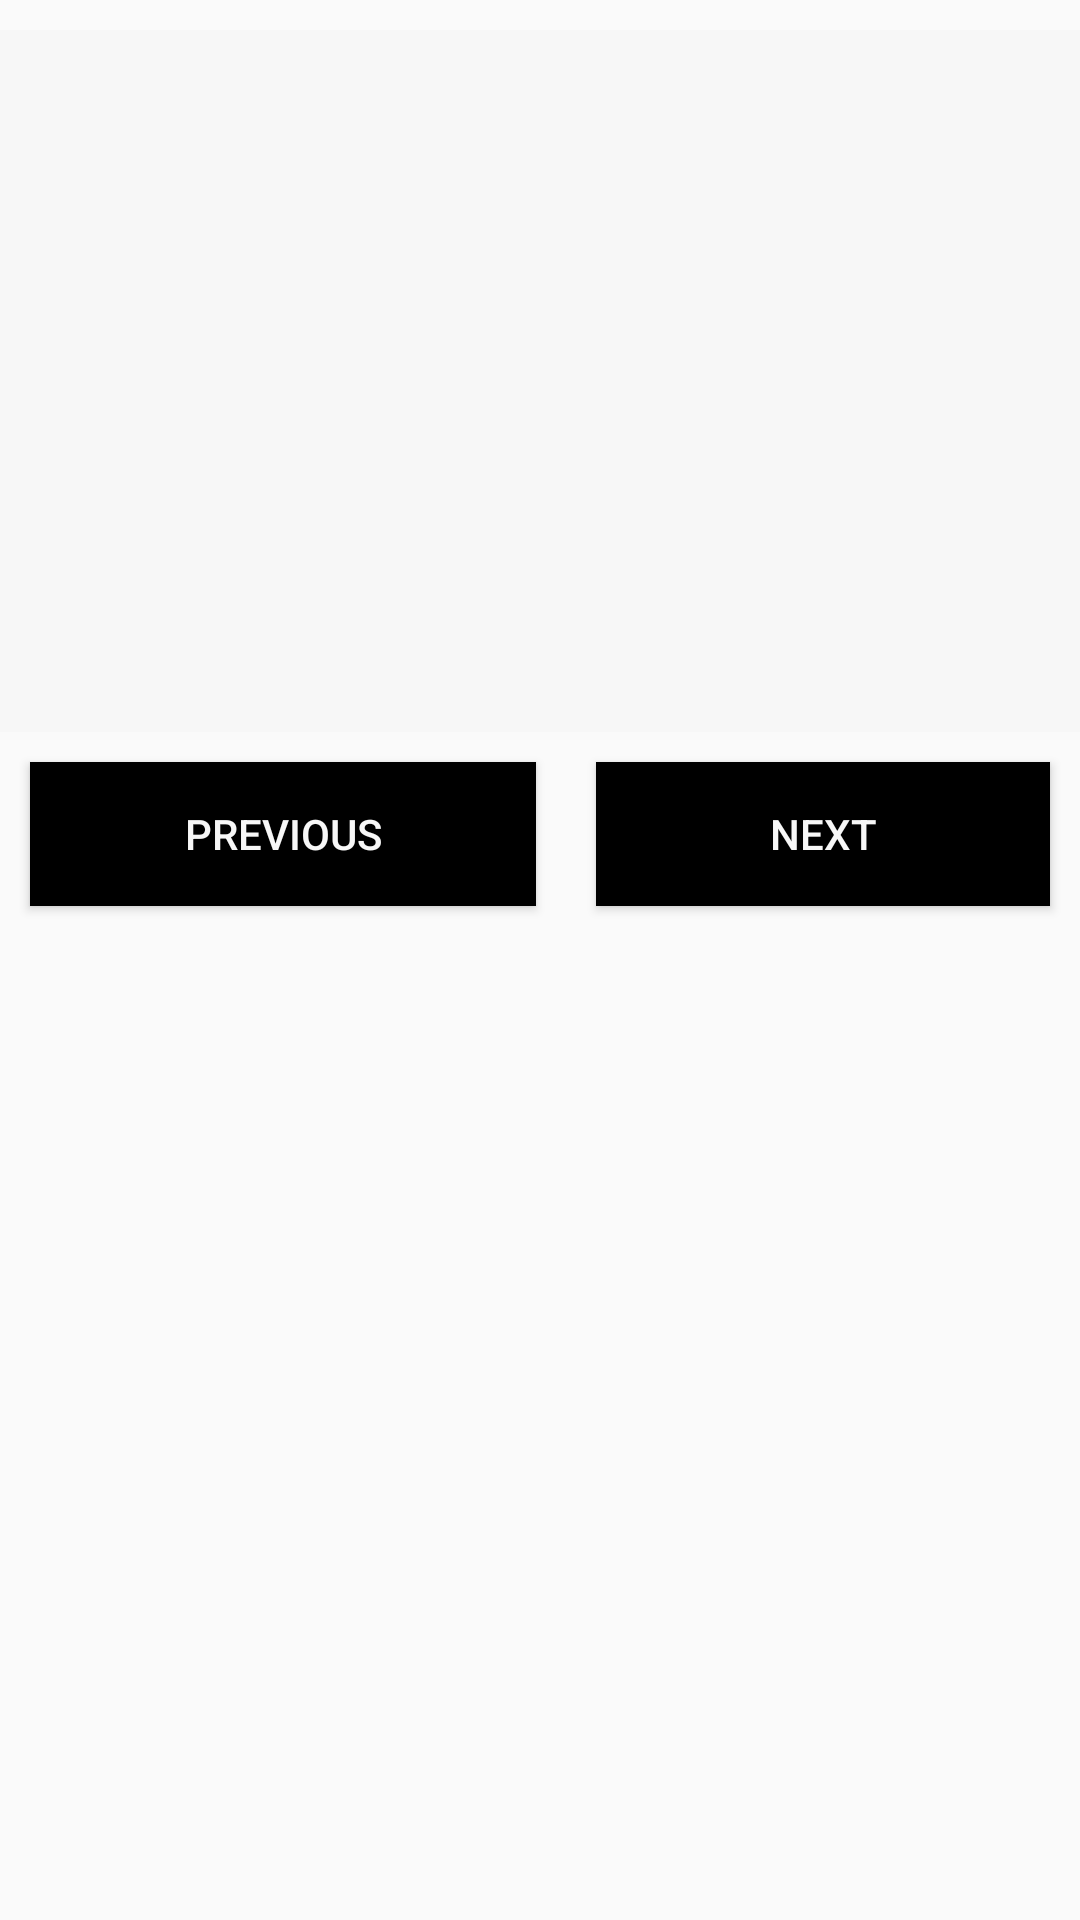

The Android layout XML behind this screen, and the referenced resources:
<!-- AndroidManifest.xml: application theme AppTheme -->
<!-- res/layout/activity_stack_view.xml -->
<?xml version="1.0" encoding="utf-8"?>
<LinearLayout xmlns:android="http://schemas.android.com/apk/res/android"
    xmlns:app="http://schemas.android.com/apk/res-auto"
    xmlns:tools="http://schemas.android.com/tools"
    android:layout_width="match_parent"
    android:layout_height="match_parent"
    android:layout_gravity="top"
    android:layout_marginTop="10dp"
    android:orientation="vertical"
    tools:context="com.webmyne.controllerdemo.ui.StackViewActivity">

    <StackView
        android:animateLayoutChanges="true"
        android:id="@+id/stackView"
        android:layout_width="match_parent"
        android:layout_height="234dp"
        android:layout_marginTop="10dp"
        android:background="@color/colorWhiteSmoke" />

    <LinearLayout
        android:layout_width="match_parent"
        android:layout_height="wrap_content"
        android:orientation="horizontal">

        <Button
            android:layout_margin="10dp"
            android:textColor="@color/colorWhiteSmoke"
            android:background="@color/colorBlack"
            android:id="@+id/button_previous"
            style="?android:attr/buttonStyleSmall"
            android:layout_width="wrap_content"
            android:layout_height="wrap_content"
            android:layout_weight="1"
            android:text="Previous" />

        <Button
            android:layout_margin="10dp"
            android:textColor="@color/colorWhiteSmoke"
            android:background="@color/colorBlack"
            android:id="@+id/button_next"
            style="?android:attr/buttonStyleSmall"
            android:layout_width="wrap_content"
            android:layout_height="wrap_content"
            android:layout_weight="1"
            android:text="Next" />
    </LinearLayout>

</LinearLayout>
<!-- resources referenced by this layout -->
<resources>
  <color name="colorBlack">#000000</color>
  <color name="colorWhiteSmoke">#F7F7F7 </color>
  <style name="AppTheme" parent="Theme.AppCompat.Light.NoActionBar">
          
          <item name="colorPrimary">@color/colorGrey</item>
          <item name="colorPrimaryDark">@color/colorGrey</item>
          <item name="colorAccent">@color/colorAccent</item>
      </style>
  <color name="colorGrey">#616161</color>
  <color name="colorAccent">#FF4081</color>
</resources>
